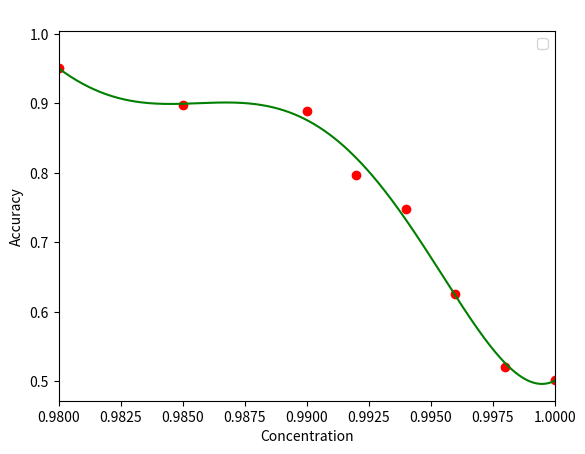

Reproduce this figure in Python.
import numpy as np
import matplotlib.pyplot as plt
from numpy.polynomial.polynomial import Polynomial

# 原始数据
x = np.array([0.96, 0.965, 0.97, 0.975, 0.98, 0.985, 0.99, 0.992, 0.994, 0.996, 0.998, 1.0])
y = np.array([0.9795, 0.9695, 0.9600, 0.9540, 0.9505, 0.8980, 0.8890, 0.7965, 0.7475, 0.6255, 0.5205, 0.5025])



# x = np.array([0.96, 0.965, 0.97, 0.975, 0.98, 0.985, 0.99, 0.992, 0.994, 0.996, 0.998, 1.0])
# y = np.array([0.8545, 0.8497, 0.8425, 0.8256, 0.7940, 0.7532, 0.7010, 0.6065, 0.5770, 0.5416, 0.5243, 0.5030])

split_point = 0.98

# 分段数据
x1, y1 = x[x <= split_point], y[x <= split_point]
x2, y2 = x[x >= split_point], y[x >= split_point]

# 分段拟合 - 二次多项式和五次多项式
poly2 = Polynomial.fit(x1, y1, 2)
poly5 = Polynomial.fit(x2, y2, 5)

# 生成平滑数据进行绘图
x1_smooth = np.linspace(x1.min(), x1.max(), 500)
x2_smooth = np.linspace(x2.min(), x2.max(), 500)

y1_smooth = poly2(x1_smooth)
y2_smooth = poly5(x2_smooth)

# 绘制曲线
plt.scatter(x, y, color='r')  # 原始数据点
plt.plot(x1_smooth, y1_smooth,  color='g')
plt.plot(x2_smooth, y2_smooth,  color='g')

plt.xlim(split_point, 1.0)

plt.xlabel('Concentration')
plt.ylabel('Accuracy')
plt.title(' ')
plt.legend()

plt.show()

